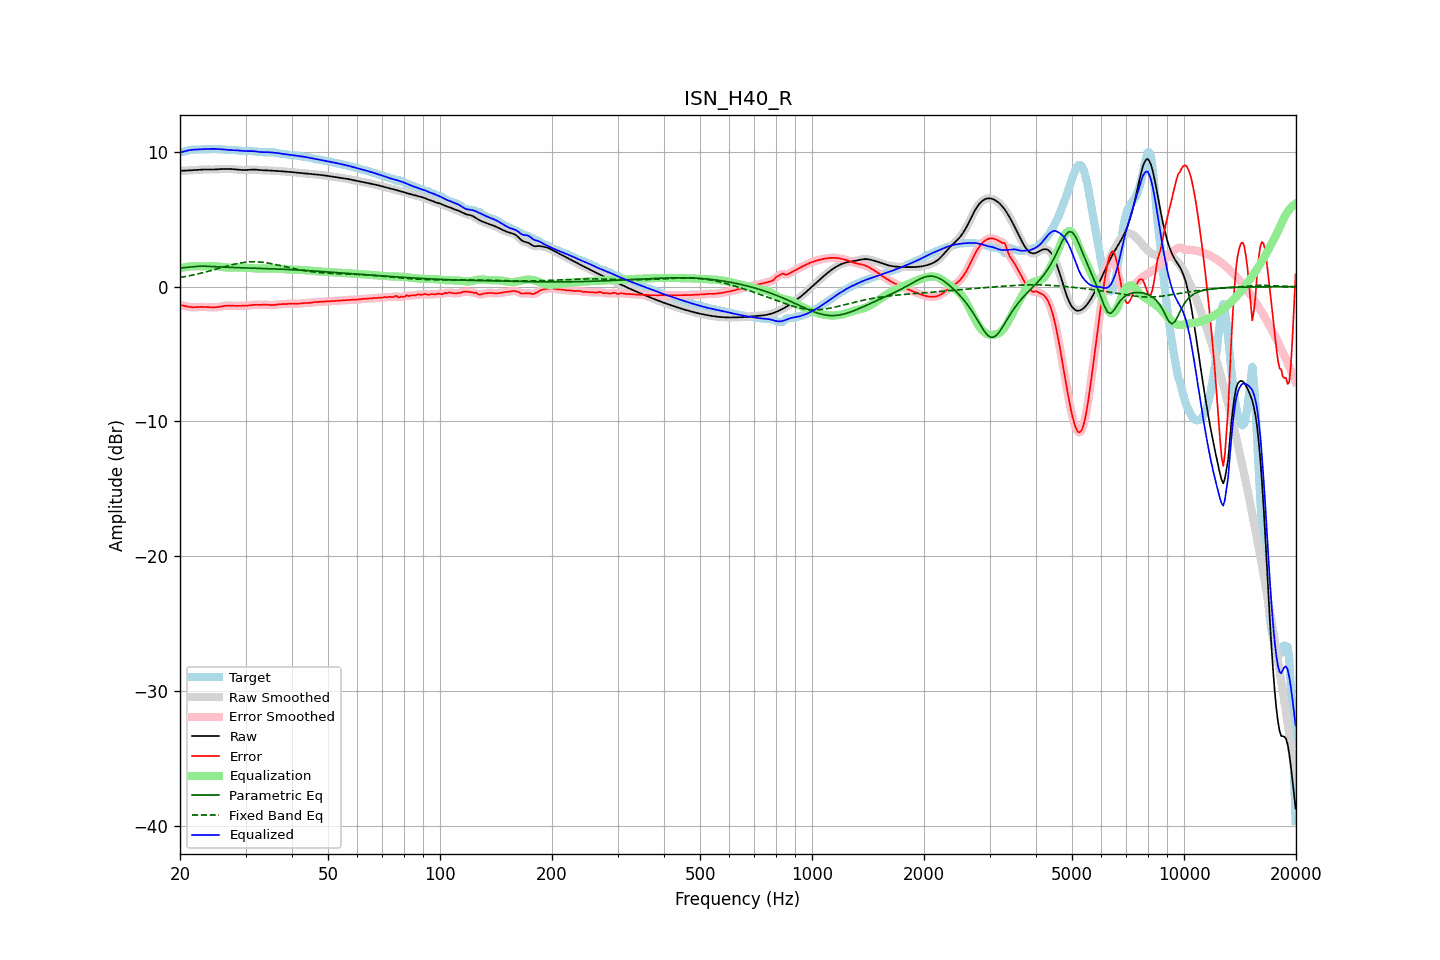

The file beside this chart, header and first rows:
frequency, raw, error, smoothed, error_smoothed, equalization, parametric_eq, fixed_band_eq, equalized_raw, equalized_smoothed, target
20.00, 8.60, -1.36, 8.60, -1.36, 1.35, 1.38, 0.68, 9.95, 9.95, 9.96
20.20, 8.60, -1.38, 8.60, -1.38, 1.39, 1.39, 0.70, 9.98, 9.98, 9.98
20.40, 8.60, -1.41, 8.60, -1.41, 1.42, 1.41, 0.72, 10.02, 10.02, 10.01
20.61, 8.61, -1.43, 8.61, -1.43, 1.44, 1.42, 0.74, 10.05, 10.05, 10.04
20.81, 8.61, -1.46, 8.61, -1.46, 1.47, 1.43, 0.77, 10.08, 10.08, 10.08
21.02, 8.62, -1.49, 8.62, -1.49, 1.49, 1.44, 0.79, 10.10, 10.10, 10.11
21.23, 8.62, -1.51, 8.62, -1.51, 1.50, 1.46, 0.81, 10.13, 10.13, 10.13
21.44, 8.63, -1.52, 8.63, -1.52, 1.51, 1.47, 0.84, 10.14, 10.14, 10.15
21.66, 8.64, -1.53, 8.64, -1.53, 1.52, 1.48, 0.86, 10.16, 10.16, 10.16
21.87, 8.65, -1.53, 8.65, -1.53, 1.52, 1.49, 0.89, 10.17, 10.17, 10.17
22.09, 8.65, -1.52, 8.65, -1.52, 1.52, 1.50, 0.92, 10.17, 10.17, 10.18
22.31, 8.66, -1.51, 8.66, -1.51, 1.52, 1.51, 0.94, 10.18, 10.18, 10.18
22.54, 8.67, -1.51, 8.67, -1.51, 1.51, 1.51, 0.97, 10.18, 10.18, 10.18
22.76, 8.68, -1.50, 8.68, -1.50, 1.51, 1.52, 1.00, 10.19, 10.19, 10.18
22.99, 8.69, -1.50, 8.69, -1.50, 1.51, 1.52, 1.03, 10.20, 10.20, 10.19
23.22, 8.69, -1.50, 8.69, -1.50, 1.51, 1.52, 1.06, 10.20, 10.20, 10.20
23.45, 8.70, -1.51, 8.70, -1.51, 1.51, 1.52, 1.09, 10.21, 10.21, 10.21
23.69, 8.70, -1.52, 8.70, -1.52, 1.52, 1.51, 1.12, 10.22, 10.21, 10.21
23.92, 8.69, -1.53, 8.69, -1.53, 1.52, 1.51, 1.15, 10.22, 10.22, 10.22
24.16, 8.69, -1.53, 8.69, -1.53, 1.53, 1.50, 1.19, 10.22, 10.22, 10.22
24.40, 8.69, -1.53, 8.69, -1.54, 1.53, 1.49, 1.22, 10.22, 10.22, 10.23
24.65, 8.69, -1.53, 8.69, -1.53, 1.53, 1.49, 1.25, 10.22, 10.22, 10.23
24.89, 8.70, -1.53, 8.70, -1.53, 1.52, 1.48, 1.28, 10.22, 10.22, 10.23
25.14, 8.70, -1.52, 8.70, -1.52, 1.51, 1.47, 1.32, 10.22, 10.22, 10.22
25.39, 8.71, -1.50, 8.71, -1.50, 1.50, 1.47, 1.35, 10.21, 10.21, 10.21
25.65, 8.72, -1.48, 8.72, -1.48, 1.48, 1.46, 1.39, 10.20, 10.20, 10.20
25.91, 8.73, -1.46, 8.73, -1.46, 1.46, 1.46, 1.42, 10.19, 10.19, 10.19
26.16, 8.73, -1.44, 8.73, -1.44, 1.44, 1.45, 1.45, 10.18, 10.17, 10.17
26.43, 8.73, -1.42, 8.73, -1.42, 1.43, 1.45, 1.49, 10.16, 10.16, 10.15
26.69, 8.73, -1.41, 8.73, -1.41, 1.42, 1.44, 1.52, 10.15, 10.15, 10.14
26.96, 8.73, -1.40, 8.73, -1.40, 1.41, 1.44, 1.55, 10.14, 10.14, 10.13
27.23, 8.73, -1.40, 8.73, -1.40, 1.41, 1.43, 1.58, 10.14, 10.14, 10.13
27.50, 8.72, -1.41, 8.72, -1.41, 1.41, 1.43, 1.61, 10.13, 10.13, 10.13
27.77, 8.72, -1.42, 8.72, -1.42, 1.41, 1.43, 1.64, 10.13, 10.13, 10.13
28.05, 8.71, -1.42, 8.71, -1.42, 1.41, 1.42, 1.67, 10.12, 10.12, 10.13
28.33, 8.70, -1.42, 8.70, -1.42, 1.42, 1.42, 1.70, 10.11, 10.11, 10.12
28.62, 8.68, -1.42, 8.68, -1.42, 1.42, 1.41, 1.72, 10.11, 10.11, 10.11
28.90, 8.67, -1.42, 8.67, -1.42, 1.42, 1.41, 1.75, 10.09, 10.09, 10.09
29.19, 8.66, -1.42, 8.66, -1.42, 1.42, 1.41, 1.77, 10.08, 10.08, 10.08
29.48, 8.65, -1.42, 8.65, -1.42, 1.42, 1.40, 1.79, 10.07, 10.07, 10.07
29.78, 8.65, -1.42, 8.65, -1.42, 1.41, 1.40, 1.80, 10.06, 10.06, 10.07
30.08, 8.65, -1.41, 8.65, -1.41, 1.41, 1.40, 1.82, 10.06, 10.06, 10.07
30.38, 8.66, -1.41, 8.66, -1.40, 1.40, 1.39, 1.83, 10.06, 10.06, 10.07
30.68, 8.67, -1.39, 8.67, -1.39, 1.39, 1.39, 1.84, 10.06, 10.06, 10.06
30.99, 8.68, -1.37, 8.68, -1.37, 1.38, 1.39, 1.84, 10.06, 10.06, 10.05
31.30, 8.69, -1.36, 8.69, -1.36, 1.37, 1.38, 1.85, 10.06, 10.06, 10.04
31.61, 8.69, -1.35, 8.69, -1.35, 1.36, 1.38, 1.85, 10.05, 10.05, 10.03
31.93, 8.68, -1.34, 8.68, -1.35, 1.35, 1.38, 1.85, 10.03, 10.03, 10.03
32.24, 8.67, -1.35, 8.67, -1.35, 1.35, 1.37, 1.84, 10.02, 10.02, 10.02
32.57, 8.66, -1.35, 8.66, -1.35, 1.34, 1.37, 1.84, 10.00, 10.00, 10.01
32.89, 8.65, -1.35, 8.65, -1.35, 1.34, 1.36, 1.83, 9.99, 9.99, 10.00
33.22, 8.64, -1.34, 8.64, -1.34, 1.34, 1.36, 1.81, 9.98, 9.98, 9.98
33.55, 8.64, -1.34, 8.64, -1.34, 1.34, 1.36, 1.80, 9.98, 9.98, 9.97
33.89, 8.63, -1.33, 8.63, -1.33, 1.35, 1.35, 1.78, 9.98, 9.98, 9.96
34.23, 8.63, -1.34, 8.63, -1.34, 1.35, 1.35, 1.77, 9.98, 9.98, 9.96
34.57, 8.62, -1.35, 8.62, -1.35, 1.35, 1.34, 1.75, 9.98, 9.97, 9.97
34.92, 8.61, -1.36, 8.61, -1.36, 1.35, 1.34, 1.73, 9.97, 9.97, 9.98
35.27, 8.60, -1.37, 8.60, -1.37, 1.35, 1.33, 1.70, 9.96, 9.96, 9.97
35.62, 8.60, -1.37, 8.60, -1.36, 1.35, 1.33, 1.68, 9.94, 9.94, 9.96
35.97, 8.59, -1.35, 8.59, -1.35, 1.34, 1.32, 1.66, 9.93, 9.93, 9.94
... 635 more rows
